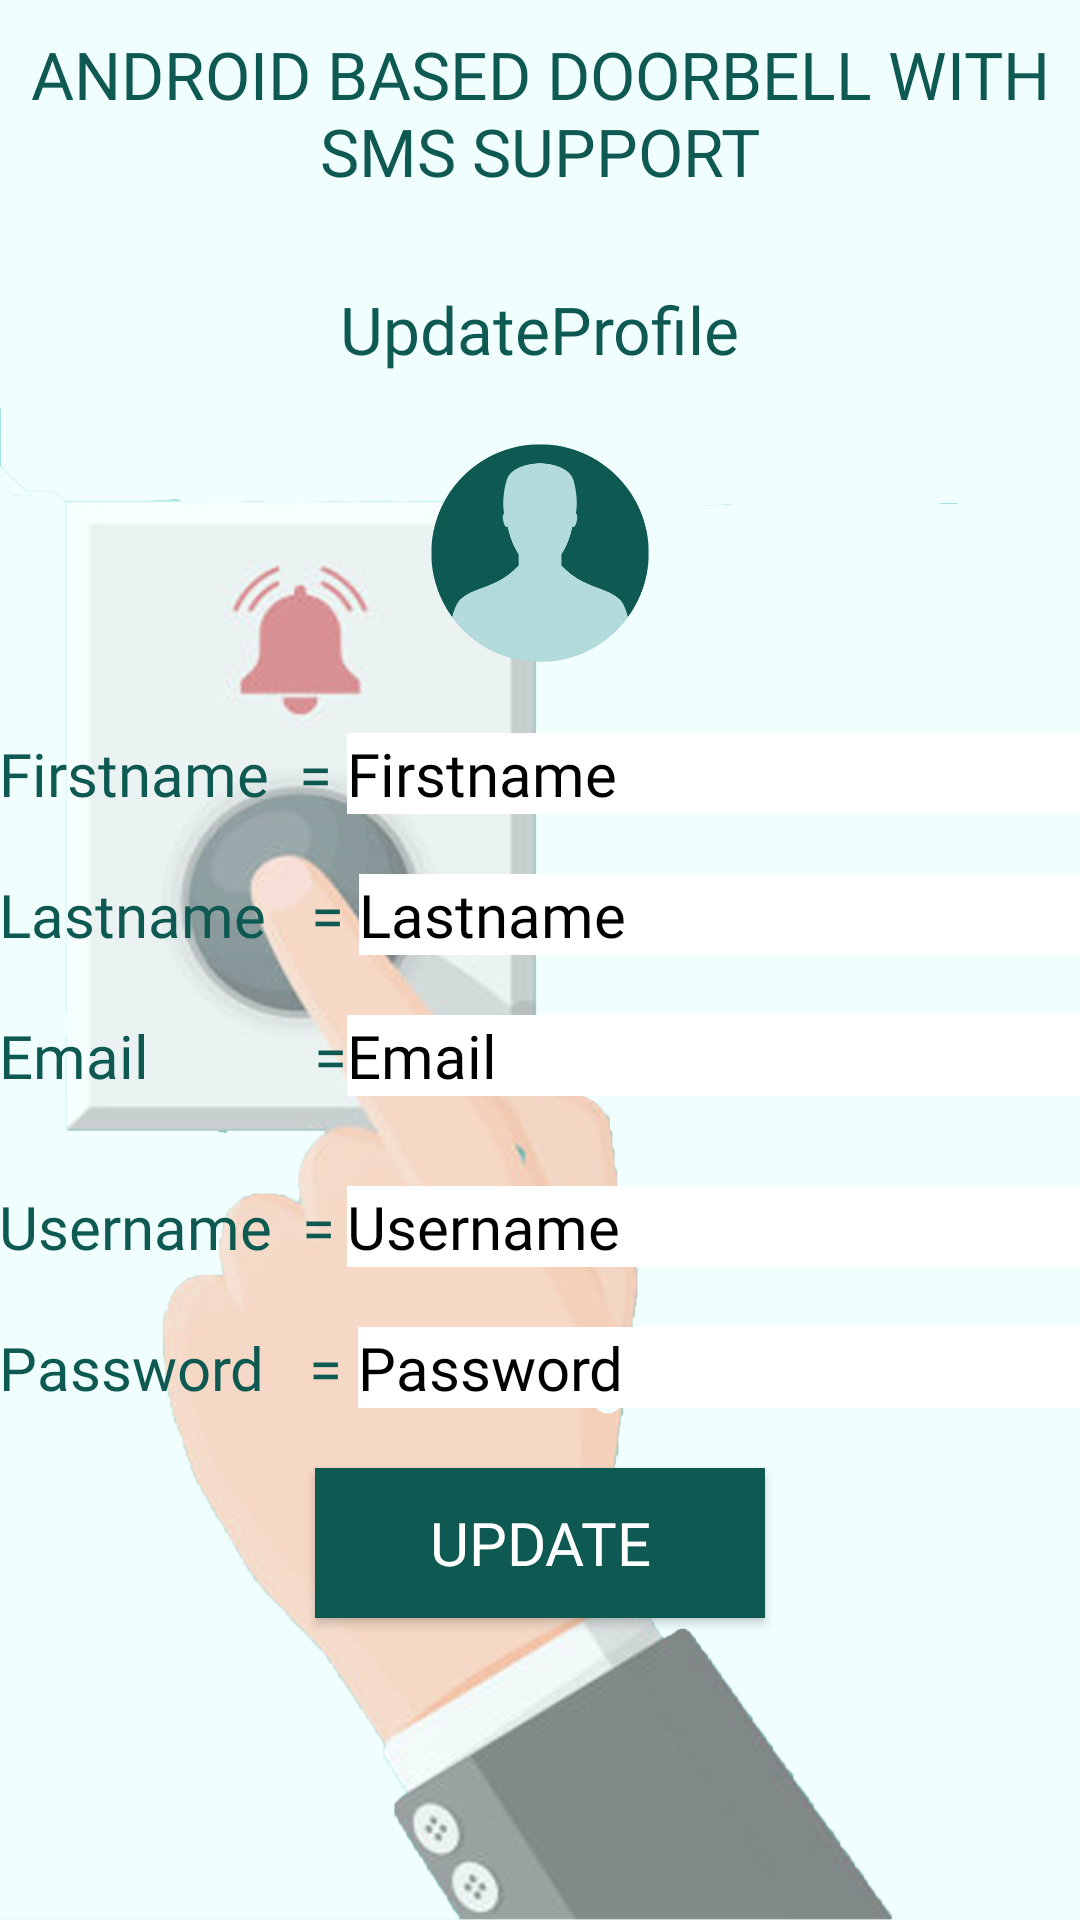

Reconstruct the res/layout file that produces this screen, plus the resources it refers to.
<!-- AndroidManifest.xml: application theme Theme.Design.NoActionBar -->
<!-- res/layout/updateprofile.xml -->
<?xml version="1.0" encoding="utf-8"?>
<RelativeLayout xmlns:android="http://schemas.android.com/apk/res/android"
    xmlns:tools="http://schemas.android.com/tools"
    xmlns:app="http://schemas.android.com/apk/res-auto"
    android:id="@+id/activity_show_single_record"
    android:layout_width="match_parent"
    android:backgroundTintMode="multiply"
    android:backgroundTint="@color/white"
    android:layout_height="match_parent"
    android:paddingBottom="@dimen/activity_vertical_margin"
    android:paddingLeft="@dimen/activity_horizontal_margin"
    android:paddingRight="@dimen/activity_horizontal_margin"
    android:paddingTop="@dimen/activity_vertical_margin"
    tools:context="com.smsnotif.doorbellsms.updateuser"
    android:background="@drawable/bg25">

    <TextView
        android:id="@id/title"
        android:layout_width="wrap_content"
        android:layout_height="wrap_content"
        android:layout_alignParentTop="true"
        android:layout_centerHorizontal="true"
        android:layout_marginTop="10dp"
        android:gravity="center"
        android:fontFamily="@font/aquirebold"
        android:text="ANDROID BASED DOORBELL WITH SMS SUPPORT"
        android:textColor="#0E5A53"
        android:textSize="22sp" />
    <TextView
        android:id="@id/title_t2"
        android:layout_width="wrap_content"
        android:layout_height="wrap_content"
        android:layout_below="@id/title"
        android:layout_marginTop="30dp"
        android:layout_centerHorizontal="true"
        android:fontFamily="@font/antoniobold"
        android:text="UpdateProfile"
        android:textColor="#0E5A53"
        android:textSize="22sp" />
    <ImageView

        android:id="@+id/img"
        android:layout_width="140dp"
        android:layout_height="80dp"
        android:layout_below="@id/title_t2"
        android:src="@drawable/user"
        android:layout_centerHorizontal="true"
        android:layout_marginTop="20dp"
        >

    </ImageView>
    <TextView
        android:id="@+id/textView"
        android:layout_width="wrap_content"
        android:layout_height="wrap_content"
        android:layout_below="@id/img"
        android:layout_alignParentStart="true"
        android:layout_alignParentLeft="true"
        android:layout_centerHorizontal="true"
        android:layout_marginTop="20dp"

        android:fontFamily="@font/antoniobold"
        android:text="Firstname  = "
        android:textColor="#0E5A53"
        android:textSize="20dp" />

    <EditText
        android:id="@+id/edittextfname"
        android:layout_below="@id/img"
        android:layout_width="250dp"
        android:layout_height="wrap_content"
        android:layout_toEndOf="@+id/textView"
        android:layout_toRightOf="@+id/textView"
        android:hint="Firstname"
        android:textColor="#000"
        android:layout_centerHorizontal="true"
        android:background="@color/white"
        android:layout_marginTop="20dp"
        android:textColorHint="#000"
        android:fontFamily="@font/antoniobold"
        android:textSize="20dp" />

    <TextView
        android:id="@+id/textView3"
        android:layout_width="wrap_content"
        android:layout_height="wrap_content"
        android:layout_below="@+id/textView"
        android:fontFamily="@font/antoniobold"
        android:layout_alignParentStart="true"
        android:layout_alignParentLeft="true"
        android:layout_centerHorizontal="true"
        android:layout_marginTop="20dp"
        android:textColor="#0E5A53"
        android:text="Lastname   = "
        android:textSize="20dp" />

    <EditText
        android:hint="Lastname"
        android:textColorHint="#000"
        android:layout_width="250dp"
        android:layout_height="wrap_content"
        android:textColor="#000"
        android:textSize="20dp"
        android:id="@+id/edittextlname"
        android:layout_alignBaseline="@+id/textView3"
        android:layout_alignBottom="@+id/textView3"
        android:layout_toRightOf="@+id/textView3"
        android:fontFamily="@font/antoniobold"
        android:layout_centerHorizontal="true"
        android:background="@color/white"
        android:layout_toEndOf="@+id/textView3" />

    <TextView
        android:text="Email           = "
        android:layout_width="wrap_content"
        android:layout_height="wrap_content"
        android:textSize="20dp"
        android:layout_centerHorizontal="true"
        android:id="@+id/textView5"
        android:layout_alignParentLeft="true"
        android:layout_alignParentStart="true"
        android:layout_below="@+id/textView3"
        android:layout_marginTop="20dp"
        android:fontFamily="@font/antoniobold"
        android:textColor="#0E5A53"/>

    <EditText
        android:hint="Email "
        android:textColorHint="#000"
        android:layout_width="250dp"
        android:layout_height="wrap_content"
        android:textColor="#000"
        android:textSize="20dp"
        android:id="@+id/edittextemail"
        android:layout_centerHorizontal="true"
        android:layout_alignBaseline="@+id/textView5"
        android:layout_alignBottom="@+id/textView5"
        android:layout_toRightOf="@+id/textView"
        android:background="@color/white"
        android:fontFamily="@font/antoniobold"
        android:layout_toEndOf="@+id/textView" />

    <TextView
        android:text="Username  ="
        android:layout_width="wrap_content"
        android:layout_height="wrap_content"
        android:textColor="#0E5A53"
        android:textSize="20dp"
        android:fontFamily="@font/antoniobold"
        android:layout_centerHorizontal="true"
        android:id="@+id/textmessage"
        android:layout_alignParentLeft="true"
        android:layout_alignParentStart="true"
        android:layout_below="@+id/textView5"
        android:layout_marginTop="30dp"/>
    <EditText
        android:hint="Username  "
        android:textColorHint="#000"
        android:layout_width="250dp"
        android:layout_centerHorizontal="true"
        android:layout_height="wrap_content"
        android:textColor="#000"
        android:textSize="20dp"
        android:fontFamily="@font/antoniobold"
        android:id="@+id/edittextusername"
        android:background="@color/white"
        android:layout_alignBaseline="@+id/textmessage"
        android:layout_toRightOf="@+id/textView"
        android:layout_toEndOf="@+id/textView" />


    <TextView
        android:text="Password   = "
        android:layout_width="wrap_content"
        android:layout_height="wrap_content"
        android:textColor="#0E5A53"
        android:textSize="20dp"
        android:fontFamily="@font/antoniobold"
        android:layout_centerHorizontal="true"
        android:id="@+id/pwd"
        android:layout_alignParentLeft="true"
        android:layout_alignParentStart="true"
        android:layout_below="@+id/textmessage"
        android:layout_marginTop="20dp"/>

    <EditText
        android:hint="Password "
        android:textColorHint="#000"
        android:layout_width="250dp"
        android:layout_centerHorizontal="true"
        android:layout_height="wrap_content"
        android:textColor="#000"
        android:textSize="20dp"
        android:fontFamily="@font/antoniobold"
        android:id="@+id/edittextpassword"
        android:background="@color/white"
        android:layout_alignBaseline="@+id/pwd"
        android:layout_toRightOf="@+id/pwd"
        android:layout_toEndOf="@+id/pwd" />

    <Button
        android:text="Update"
        android:layout_width="150dp"
        android:layout_height="50dp"
        android:layout_below="@+id/edittextpassword"
        android:layout_centerHorizontal="true"
        android:fontFamily="@font/antoniobold"
        android:layout_marginTop="20dp"
        android:textSize="20sp"
        android:id="@+id/buttonUpdate1"
        android:background="#0E5A53"
        />
</RelativeLayout>
<!-- resources referenced by this layout -->
<resources>
  <!-- drawable bg25: png bitmap (drawable, 465419 bytes) -->
  <!-- drawable user: png bitmap (drawable, 19365 bytes) -->
  <!-- not gathered from this repository: default colours our renderer supplied (Android Studio template values) -->
  <color name="white">#FFFFFFFF</color>
</resources>
